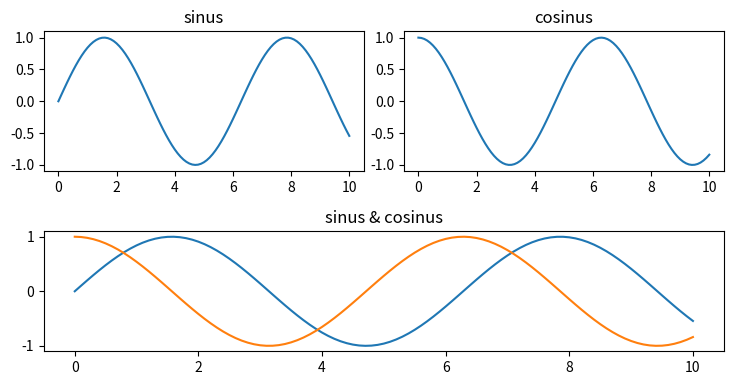

The script that saved this image:
#Multiple axis
import matplotlib.pyplot as plt
import numpy as ny
import math

fig = plt.figure(figsize=(8,4))
ax1 = fig.add_axes((0.05,0.55,0.4, 0.35))
ax2 = fig.add_axes((0.5,0.55,0.4, 0.35))
ax3 = fig.add_axes((0.05,0.1, 0.85,0.3))

x = ny.linspace(0.0,10,101)
# x = ny.arange(0, 10, 0.1)

y1 = [math.sin(t) for t in x]
y2 = [math.cos(t) for t in x]
ax1.plot(x,y1)
ax2.plot(x,y2)
ax1.set_title("sinus")
ax2.set_title("cosinus")

ax3.set_title("sinus & cosinus")
ax3.plot(x,y1,x,y2)

plt.show()